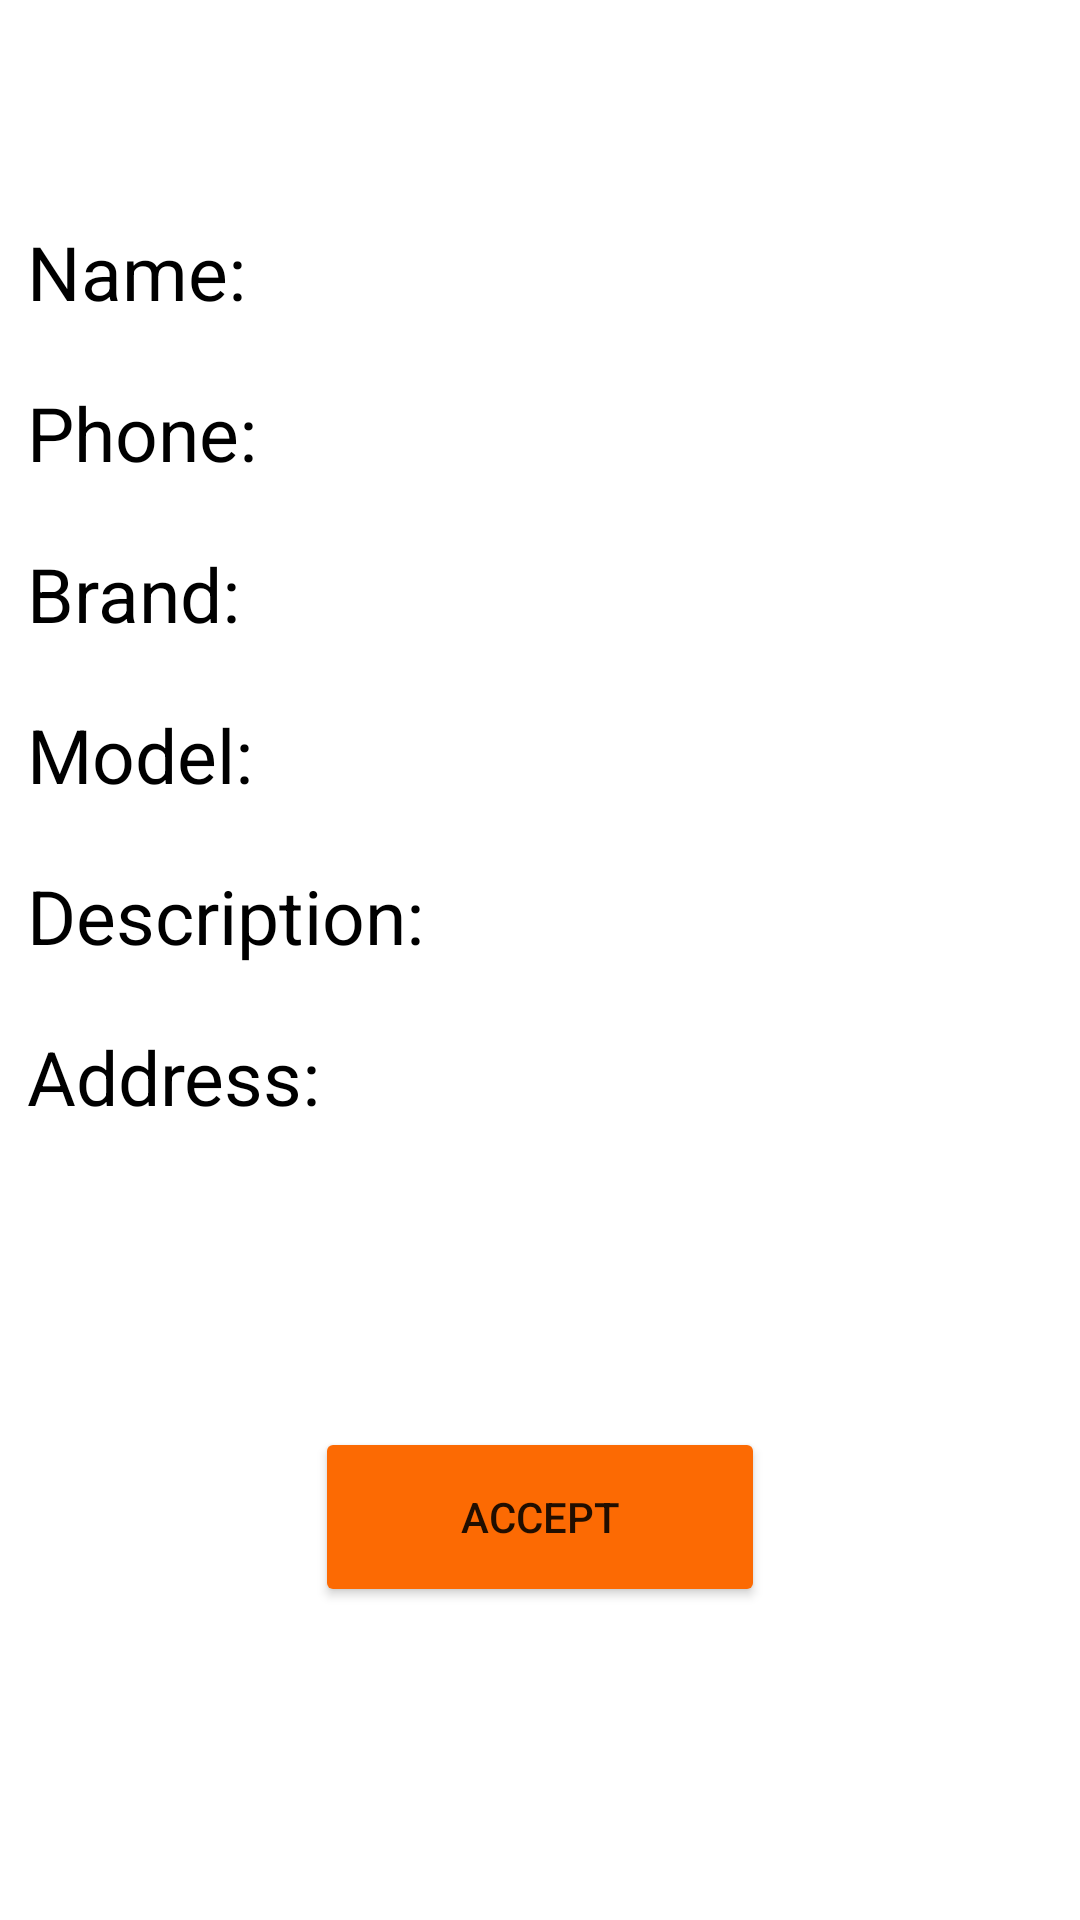

Produce the Android XML layout that renders to this screen, including the resource entries it uses.
<!-- AndroidManifest.xml: application theme Theme.MobileShop -->
<!-- res/layout/activity_view_request.xml -->
<?xml version="1.0" encoding="utf-8"?>
<androidx.constraintlayout.widget.ConstraintLayout xmlns:android="http://schemas.android.com/apk/res/android"
    xmlns:app="http://schemas.android.com/apk/res-auto"
    xmlns:tools="http://schemas.android.com/tools"
    android:layout_width="match_parent"
    android:layout_height="match_parent"
    tools:context=".ViewRequest"
    android:background="@drawable/bgimage"
    >

    <TextView
        android:layout_width="357dp"
        android:layout_height="64dp"
        app:layout_constraintBottom_toBottomOf="parent"
        app:layout_constraintEnd_toEndOf="parent"
        app:layout_constraintStart_toStartOf="parent"
        app:layout_constraintTop_toTopOf="parent"
        android:text="VIEW REQUEST"
        android:textSize="50dp"
        android:textStyle="italic"
        android:textColor="@color/white"
        app:layout_constraintVertical_bias="0.047" />

    <LinearLayout
        android:id="@+id/linearLayout6"
        android:layout_width="342dp"
        android:layout_height="582dp"
        android:background="@color/white"
        android:orientation="vertical"
        app:layout_constraintBottom_toBottomOf="parent"
        app:layout_constraintEnd_toEndOf="parent"
        app:layout_constraintHorizontal_bias="0.492"
        app:layout_constraintStart_toStartOf="parent"
        app:layout_constraintTop_toTopOf="parent"
        app:layout_constraintVertical_bias="0.751" >

        <LinearLayout
            android:layout_width="wrap_content"
            android:layout_height="wrap_content"
            android:layout_marginTop="20dp"
            >
        <TextView
            android:id="@+id/textView4"
            android:layout_width="wrap_content"
            android:layout_height="wrap_content"
            android:layout_marginTop="10dp"
            android:textSize="25dp"
            android:textColor="@color/black"
            android:text="Name: " />

        <TextView
            android:id="@+id/textView5"
            android:layout_width="wrap_content"
            android:layout_height="wrap_content"
            android:textSize="25dp"
            android:layout_marginTop="10dp"
            android:text="" />
        </LinearLayout>
        <LinearLayout
            android:layout_width="wrap_content"
            android:layout_height="wrap_content"
            android:layout_marginTop="20dp"
            >
            <TextView
                android:layout_width="wrap_content"
                android:layout_height="wrap_content"
                android:textColor="@color/black"
                android:textSize="25dp"
                android:text="Phone:"
                />
            <TextView
                android:id="@+id/textView6"
                android:layout_width="wrap_content"
                android:layout_height="wrap_content"
                android:textSize="25dp"
/>
        </LinearLayout>
        <LinearLayout
            android:layout_width="wrap_content"
            android:layout_height="wrap_content"
            android:layout_marginTop="20dp"
            >
            <TextView
                android:layout_width="wrap_content"
                android:layout_height="wrap_content"
                android:textColor="@color/black"
                android:textSize="25dp"
                android:text="Brand:"
                />
            <TextView
                android:id="@+id/textView7"
                android:layout_width="wrap_content"
                android:layout_height="wrap_content"
                android:textSize="25dp"
                />
        </LinearLayout>
        <LinearLayout
            android:layout_width="wrap_content"
            android:layout_height="wrap_content"
            android:layout_marginTop="20dp"
            >
            <TextView
                android:layout_width="wrap_content"
                android:layout_height="wrap_content"
                android:textColor="@color/black"
                android:textSize="25dp"
                android:text="Model:"
                />
            <TextView
                android:id="@+id/textView8"
                android:layout_width="wrap_content"
                android:layout_height="wrap_content"
                android:textSize="25dp"
                />
        </LinearLayout>
        <LinearLayout
            android:layout_width="wrap_content"
            android:layout_height="wrap_content"
            android:layout_marginTop="20dp"
            >
            <TextView
                android:layout_width="wrap_content"
                android:layout_height="wrap_content"
                android:textColor="@color/black"
                android:textSize="25dp"
                android:text="Description:"
                />
            <TextView
                android:id="@+id/textView9"
                android:layout_width="wrap_content"
                android:layout_height="wrap_content"
                android:textSize="25dp"
                />
        </LinearLayout>
        <LinearLayout
            android:layout_width="wrap_content"
            android:layout_height="wrap_content"
            android:layout_marginTop="20dp"
            >
            <TextView
                android:layout_width="wrap_content"
                android:layout_height="wrap_content"
                android:textColor="@color/black"
                android:textSize="25dp"
                android:text="Address:"
                />
            <TextView
                android:id="@+id/textView10"
                android:layout_width="wrap_content"
                android:layout_height="wrap_content"
                android:textSize="25dp"
                />
        </LinearLayout>

        <Button
            android:id="@+id/button1"
            android:layout_width="150dp"
            android:layout_height="60dp"
            android:layout_gravity="center"
            android:layout_marginTop="100dp"
            android:backgroundTint="@color/orange"
            android:text="Accept" />

    </LinearLayout>

</androidx.constraintlayout.widget.ConstraintLayout>
<!-- resources referenced by this layout -->
<resources>
  <color name="black">#FF000000</color>
  <color name="orange">#FC6A03</color>
  <color name="white">#FFFFFFFF</color>
  <style name="Theme.MobileShop" parent="Theme.MaterialComponents.DayNight.NoActionBar">
          
          <item name="colorPrimaryVariant">@color/white</item>
          <item name="colorOnPrimary">@color/white</item>
          
          <item name="colorSecondary">@color/teal_200</item>
          <item name="colorSecondaryVariant">@color/teal_700</item>
          <item name="colorOnSecondary">@color/black</item>
          
          <item name="android:statusBarColor">?attr/colorPrimaryVariant</item>
          
          <item name="android:windowFullscreen">true</item>
      </style>
  <color name="teal_200">#FF03DAC5</color>
  <color name="teal_700">#FF018786</color>
</resources>
